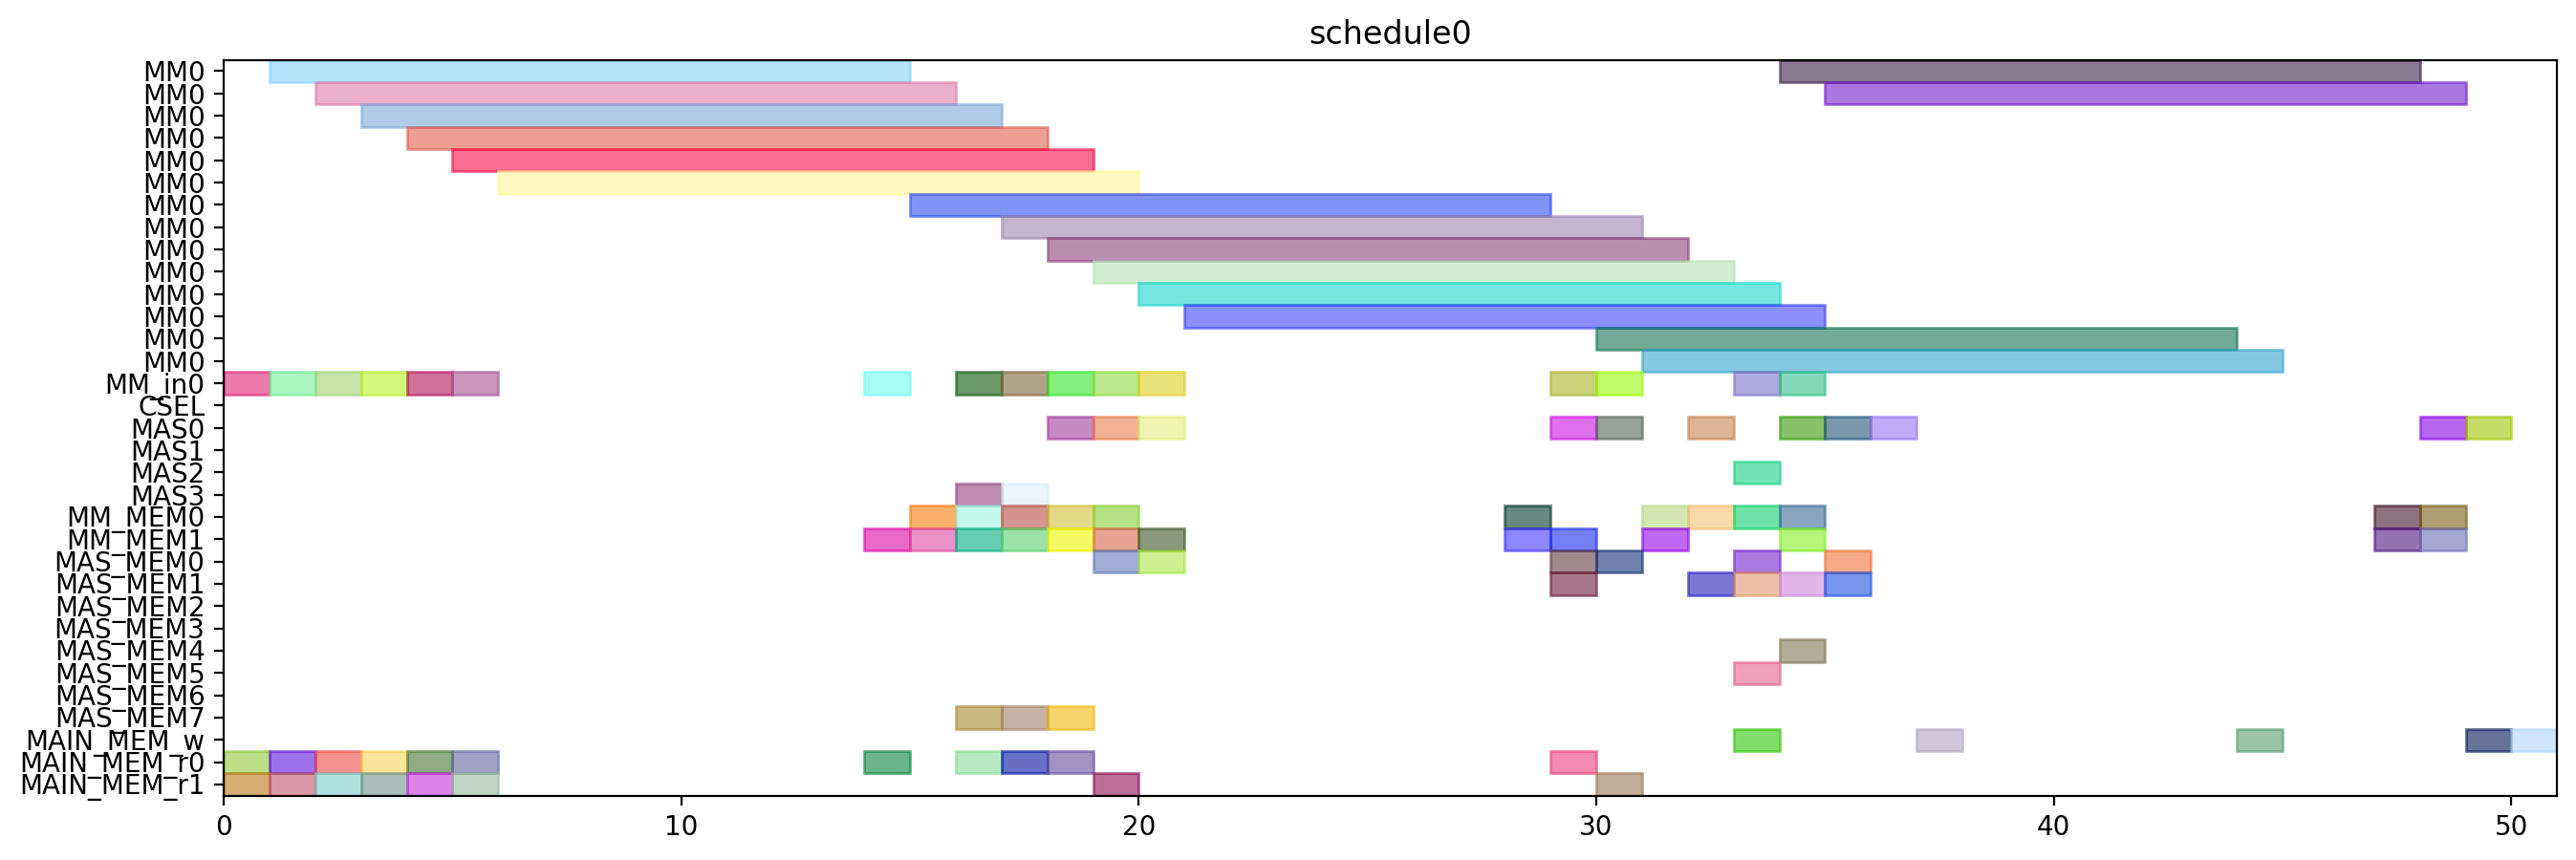

This chart was generated by the following Python code:
from pyschedule import Scenario, solvers, plotters, alt


def solve():
	horizon = 120
	S = Scenario("schedule0", horizon=horizon)

	# resource
	MM = S.Resources('MM', num=1, size=14)
	MM_in = S.Resources('MM_in', num=1)
	CSEL = S.Resource('CSEL')
	MAS = S.Resources('MAS', num=4, size=1, periods=range(1, horizon))
	MM_MEM = S.Resources('MM_MEM', num=2)
	MAS_MEM = S.Resources('MAS_MEM', num=8)
	MAIN_MEM_w = S.Resource('MAIN_MEM_w', size=1)
	MAIN_MEM_r = S.Resources('MAIN_MEM_r', num=2)

	# result of previous scheduling

	# new tasks
	t0 = S.Task('t0', length=14, delay_cost=1)
	t0 += alt(MM)
	t0_in = S.Task('t0_in', length=1, delay_cost=1)
	t0_in += alt(MM_in)
	S += t0_in*MM_in[0]<=t0*MM[0]
	t0_mem0 = S.Task('t0_mem0', length=1, delay_cost=1)
	t0_mem0 += MAIN_MEM_r[0]
	S += t0_mem0 <= t0

	t0_mem1 = S.Task('t0_mem1', length=1, delay_cost=1)
	t0_mem1 += MAIN_MEM_r[1]
	S += t0_mem1 <= t0

	t1 = S.Task('t1', length=14, delay_cost=1)
	t1 += alt(MM)
	t1_in = S.Task('t1_in', length=1, delay_cost=1)
	t1_in += alt(MM_in)
	S += t1_in*MM_in[0]<=t1*MM[0]
	t1_mem0 = S.Task('t1_mem0', length=1, delay_cost=1)
	t1_mem0 += MAIN_MEM_r[0]
	S += t1_mem0 <= t1

	t1_mem1 = S.Task('t1_mem1', length=1, delay_cost=1)
	t1_mem1 += MAIN_MEM_r[1]
	S += t1_mem1 <= t1

	t2 = S.Task('t2', length=14, delay_cost=1)
	t2 += alt(MM)
	t2_in = S.Task('t2_in', length=1, delay_cost=1)
	t2_in += alt(MM_in)
	S += t2_in*MM_in[0]<=t2*MM[0]
	t2_mem0 = S.Task('t2_mem0', length=1, delay_cost=1)
	t2_mem0 += MAIN_MEM_r[0]
	S += t2_mem0 <= t2

	t2_mem1 = S.Task('t2_mem1', length=1, delay_cost=1)
	t2_mem1 += MAIN_MEM_r[1]
	S += t2_mem1 <= t2

	t3 = S.Task('t3', length=14, delay_cost=1)
	t3 += alt(MM)
	t3_in = S.Task('t3_in', length=1, delay_cost=1)
	t3_in += alt(MM_in)
	S += t3_in*MM_in[0]<=t3*MM[0]
	t3_mem0 = S.Task('t3_mem0', length=1, delay_cost=1)
	t3_mem0 += MAIN_MEM_r[0]
	S += t3_mem0 <= t3

	t3_mem1 = S.Task('t3_mem1', length=1, delay_cost=1)
	t3_mem1 += MAIN_MEM_r[1]
	S += t3_mem1 <= t3

	t5 = S.Task('t5', length=14, delay_cost=1)
	t5 += alt(MM)
	t5_in = S.Task('t5_in', length=1, delay_cost=1)
	t5_in += alt(MM_in)
	S += t5_in*MM_in[0]<=t5*MM[0]
	t5_mem0 = S.Task('t5_mem0', length=1, delay_cost=1)
	t5_mem0 += MAIN_MEM_r[0]
	S += t5_mem0 <= t5

	t5_mem1 = S.Task('t5_mem1', length=1, delay_cost=1)
	t5_mem1 += MAIN_MEM_r[1]
	S += t5_mem1 <= t5

	t23 = S.Task('t23', length=14, delay_cost=1)
	t23 += alt(MM)
	t23_in = S.Task('t23_in', length=1, delay_cost=1)
	t23_in += alt(MM_in)
	S += t23_in*MM_in[0]<=t23*MM[0]
	t23_mem0 = S.Task('t23_mem0', length=1, delay_cost=1)
	t23_mem0 += MAIN_MEM_r[0]
	S += t23_mem0 <= t23

	t23_mem1 = S.Task('t23_mem1', length=1, delay_cost=1)
	t23_mem1 += MAIN_MEM_r[1]
	S += t23_mem1 <= t23

	t4 = S.Task('t4', length=1, delay_cost=1)
	t4 += alt(MAS)
	t4_mem0 = S.Task('t4_mem0', length=1, delay_cost=1)
	t4_mem0 += alt(MM_MEM)
	S += (t3*MM[0])-1 < t4_mem0*MM_MEM[0]
	S += t4_mem0 <= t4

	t4_mem1 = S.Task('t4_mem1', length=1, delay_cost=1)
	t4_mem1 += alt(MM_MEM)
	S += (t3*MM[0])-1 < t4_mem1*MM_MEM[1]
	S += t4_mem1 <= t4

	t6 = S.Task('t6', length=1, delay_cost=1)
	t6 += alt(MAS)
	t6_mem0 = S.Task('t6_mem0', length=1, delay_cost=1)
	t6_mem0 += alt(MM_MEM)
	S += (t5*MM[0])-1 < t6_mem0*MM_MEM[0]
	S += t6_mem0 <= t6

	t6_mem1 = S.Task('t6_mem1', length=1, delay_cost=1)
	t6_mem1 += alt(MM_MEM)
	S += (t5*MM[0])-1 < t6_mem1*MM_MEM[1]
	S += t6_mem1 <= t6

	t8 = S.Task('t8', length=14, delay_cost=1)
	t8 += alt(MM)
	t8_in = S.Task('t8_in', length=1, delay_cost=1)
	t8_in += alt(MM_in)
	S += t8_in*MM_in[0]<=t8*MM[0]
	t8_mem0 = S.Task('t8_mem0', length=1, delay_cost=1)
	t8_mem0 += MAIN_MEM_r[0]
	S += t8_mem0 <= t8

	t8_mem1 = S.Task('t8_mem1', length=1, delay_cost=1)
	t8_mem1 += alt(MM_MEM)
	S += (t2*MM[0])-1 < t8_mem1*MM_MEM[1]
	S += t8_mem1 <= t8

	t15 = S.Task('t15', length=14, delay_cost=1)
	t15 += alt(MM)
	t15_in = S.Task('t15_in', length=1, delay_cost=1)
	t15_in += alt(MM_in)
	S += t15_in*MM_in[0]<=t15*MM[0]
	t15_mem0 = S.Task('t15_mem0', length=1, delay_cost=1)
	t15_mem0 += MAIN_MEM_r[0]
	S += t15_mem0 <= t15

	t15_mem1 = S.Task('t15_mem1', length=1, delay_cost=1)
	t15_mem1 += alt(MM_MEM)
	S += (t2*MM[0])-1 < t15_mem1*MM_MEM[1]
	S += t15_mem1 <= t15

	t19 = S.Task('t19', length=1, delay_cost=1)
	t19 += alt(MAS)
	t19_mem0 = S.Task('t19_mem0', length=1, delay_cost=1)
	t19_mem0 += alt(MM_MEM)
	S += (t0*MM[0])-1 < t19_mem0*MM_MEM[0]
	S += t19_mem0 <= t19

	t19_mem1 = S.Task('t19_mem1', length=1, delay_cost=1)
	t19_mem1 += alt(MM_MEM)
	S += (t0*MM[0])-1 < t19_mem1*MM_MEM[1]
	S += t19_mem1 <= t19

	t24 = S.Task('t24', length=1, delay_cost=1)
	t24 += alt(MAS)
	t24_mem0 = S.Task('t24_mem0', length=1, delay_cost=1)
	t24_mem0 += alt(MM_MEM)
	S += (t23*MM[0])-1 < t24_mem0*MM_MEM[0]
	S += t24_mem0 <= t24

	t24_mem1 = S.Task('t24_mem1', length=1, delay_cost=1)
	t24_mem1 += alt(MM_MEM)
	S += (t23*MM[0])-1 < t24_mem1*MM_MEM[1]
	S += t24_mem1 <= t24

	t7 = S.Task('t7', length=14, delay_cost=1)
	t7 += alt(MM)
	t7_in = S.Task('t7_in', length=1, delay_cost=1)
	t7_in += alt(MM_in)
	S += t7_in*MM_in[0]<=t7*MM[0]
	t7_mem0 = S.Task('t7_mem0', length=1, delay_cost=1)
	t7_mem0 += MAIN_MEM_r[0]
	S += t7_mem0 <= t7

	t7_mem1 = S.Task('t7_mem1', length=1, delay_cost=1)
	t7_mem1 += alt(MAS_MEM)
	S += (t6*MAS[0])-1 < t7_mem1*MAS_MEM[1]
	S += (t6*MAS[1])-1 < t7_mem1*MAS_MEM[3]
	S += (t6*MAS[2])-1 < t7_mem1*MAS_MEM[5]
	S += (t6*MAS[3])-1 < t7_mem1*MAS_MEM[7]
	S += t7_mem1 <= t7

	t14 = S.Task('t14', length=14, delay_cost=1)
	t14 += alt(MM)
	t14_in = S.Task('t14_in', length=1, delay_cost=1)
	t14_in += alt(MM_in)
	S += t14_in*MM_in[0]<=t14*MM[0]
	S += 0<t14

	t14_w = S.Task('t14_w', length=1, delay_cost=1)
	t14_w += alt(MAIN_MEM_w)
	S += t14 <= t14_w

	t14_mem0 = S.Task('t14_mem0', length=1, delay_cost=1)
	t14_mem0 += MAIN_MEM_r[0]
	S += t14_mem0 <= t14

	t14_mem1 = S.Task('t14_mem1', length=1, delay_cost=1)
	t14_mem1 += alt(MAS_MEM)
	S += (t6*MAS[0])-1 < t14_mem1*MAS_MEM[1]
	S += (t6*MAS[1])-1 < t14_mem1*MAS_MEM[3]
	S += (t6*MAS[2])-1 < t14_mem1*MAS_MEM[5]
	S += (t6*MAS[3])-1 < t14_mem1*MAS_MEM[7]
	S += t14_mem1 <= t14

	t16 = S.Task('t16', length=1, delay_cost=1)
	t16 += alt(MAS)
	t16_mem0 = S.Task('t16_mem0', length=1, delay_cost=1)
	t16_mem0 += alt(MM_MEM)
	S += (t0*MM[0])-1 < t16_mem0*MM_MEM[0]
	S += t16_mem0 <= t16

	t16_mem1 = S.Task('t16_mem1', length=1, delay_cost=1)
	t16_mem1 += alt(MM_MEM)
	S += (t15*MM[0])-1 < t16_mem1*MM_MEM[1]
	S += t16_mem1 <= t16

	t20 = S.Task('t20', length=1, delay_cost=1)
	t20 += alt(MAS)
	t20_mem0 = S.Task('t20_mem0', length=1, delay_cost=1)
	t20_mem0 += alt(MM_MEM)
	S += (t0*MM[0])-1 < t20_mem0*MM_MEM[0]
	S += t20_mem0 <= t20

	t20_mem1 = S.Task('t20_mem1', length=1, delay_cost=1)
	t20_mem1 += alt(MAS_MEM)
	S += (t19*MAS[0])-1 < t20_mem1*MAS_MEM[1]
	S += (t19*MAS[1])-1 < t20_mem1*MAS_MEM[3]
	S += (t19*MAS[2])-1 < t20_mem1*MAS_MEM[5]
	S += (t19*MAS[3])-1 < t20_mem1*MAS_MEM[7]
	S += t20_mem1 <= t20

	t25 = S.Task('t25', length=14, delay_cost=1)
	t25 += alt(MM)
	t25_in = S.Task('t25_in', length=1, delay_cost=1)
	t25_in += alt(MM_in)
	S += t25_in*MM_in[0]<=t25*MM[0]
	t25_mem0 = S.Task('t25_mem0', length=1, delay_cost=1)
	t25_mem0 += alt(MAS_MEM)
	S += (t24*MAS[0])-1 < t25_mem0*MAS_MEM[0]
	S += (t24*MAS[1])-1 < t25_mem0*MAS_MEM[2]
	S += (t24*MAS[2])-1 < t25_mem0*MAS_MEM[4]
	S += (t24*MAS[3])-1 < t25_mem0*MAS_MEM[6]
	S += t25_mem0 <= t25

	t25_mem1 = S.Task('t25_mem1', length=1, delay_cost=1)
	t25_mem1 += MAIN_MEM_r[1]
	S += t25_mem1 <= t25

	t26 = S.Task('t26', length=14, delay_cost=1)
	t26 += alt(MM)
	t26_in = S.Task('t26_in', length=1, delay_cost=1)
	t26_in += alt(MM_in)
	S += t26_in*MM_in[0]<=t26*MM[0]
	t26_mem0 = S.Task('t26_mem0', length=1, delay_cost=1)
	t26_mem0 += alt(MAS_MEM)
	S += (t24*MAS[0])-1 < t26_mem0*MAS_MEM[0]
	S += (t24*MAS[1])-1 < t26_mem0*MAS_MEM[2]
	S += (t24*MAS[2])-1 < t26_mem0*MAS_MEM[4]
	S += (t24*MAS[3])-1 < t26_mem0*MAS_MEM[6]
	S += t26_mem0 <= t26

	t26_mem1 = S.Task('t26_mem1', length=1, delay_cost=1)
	t26_mem1 += alt(MM_MEM)
	S += (t1*MM[0])-1 < t26_mem1*MM_MEM[1]
	S += t26_mem1 <= t26

	t9 = S.Task('t9', length=1, delay_cost=1)
	t9 += alt(MAS)
	t9_mem0 = S.Task('t9_mem0', length=1, delay_cost=1)
	t9_mem0 += alt(MM_MEM)
	S += (t7*MM[0])-1 < t9_mem0*MM_MEM[0]
	S += t9_mem0 <= t9

	t9_mem1 = S.Task('t9_mem1', length=1, delay_cost=1)
	t9_mem1 += alt(MM_MEM)
	S += (t8*MM[0])-1 < t9_mem1*MM_MEM[1]
	S += t9_mem1 <= t9

	t17 = S.Task('t17', length=14, delay_cost=1)
	t17 += alt(MM)
	t17_in = S.Task('t17_in', length=1, delay_cost=1)
	t17_in += alt(MM_in)
	S += t17_in*MM_in[0]<=t17*MM[0]
	S += 0<t17

	t17_w = S.Task('t17_w', length=1, delay_cost=1)
	t17_w += alt(MAIN_MEM_w)
	S += t17 <= t17_w

	t17_mem0 = S.Task('t17_mem0', length=1, delay_cost=1)
	t17_mem0 += MAIN_MEM_r[0]
	S += t17_mem0 <= t17

	t17_mem1 = S.Task('t17_mem1', length=1, delay_cost=1)
	t17_mem1 += alt(MAS_MEM)
	S += (t16*MAS[0])-1 < t17_mem1*MAS_MEM[1]
	S += (t16*MAS[1])-1 < t17_mem1*MAS_MEM[3]
	S += (t16*MAS[2])-1 < t17_mem1*MAS_MEM[5]
	S += (t16*MAS[3])-1 < t17_mem1*MAS_MEM[7]
	S += t17_mem1 <= t17

	t21 = S.Task('t21', length=1, delay_cost=1)
	t21 += alt(MAS)
	t21_mem0 = S.Task('t21_mem0', length=1, delay_cost=1)
	t21_mem0 += alt(MAS_MEM)
	S += (t20*MAS[0])-1 < t21_mem0*MAS_MEM[0]
	S += (t20*MAS[1])-1 < t21_mem0*MAS_MEM[2]
	S += (t20*MAS[2])-1 < t21_mem0*MAS_MEM[4]
	S += (t20*MAS[3])-1 < t21_mem0*MAS_MEM[6]
	S += t21_mem0 <= t21

	t21_mem1 = S.Task('t21_mem1', length=1, delay_cost=1)
	t21_mem1 += alt(MM_MEM)
	S += (t15*MM[0])-1 < t21_mem1*MM_MEM[1]
	S += t21_mem1 <= t21

	t27 = S.Task('t27', length=1, delay_cost=1)
	t27 += alt(MAS)
	t27_mem0 = S.Task('t27_mem0', length=1, delay_cost=1)
	t27_mem0 += alt(MM_MEM)
	S += (t26*MM[0])-1 < t27_mem0*MM_MEM[0]
	S += t27_mem0 <= t27

	t27_mem1 = S.Task('t27_mem1', length=1, delay_cost=1)
	t27_mem1 += alt(MM_MEM)
	S += (t26*MM[0])-1 < t27_mem1*MM_MEM[1]
	S += t27_mem1 <= t27

	t10 = S.Task('t10', length=1, delay_cost=1)
	t10 += alt(MAS)
	t10_mem0 = S.Task('t10_mem0', length=1, delay_cost=1)
	t10_mem0 += alt(MM_MEM)
	S += (t1*MM[0])-1 < t10_mem0*MM_MEM[0]
	S += t10_mem0 <= t10

	t10_mem1 = S.Task('t10_mem1', length=1, delay_cost=1)
	t10_mem1 += alt(MAS_MEM)
	S += (t9*MAS[0])-1 < t10_mem1*MAS_MEM[1]
	S += (t9*MAS[1])-1 < t10_mem1*MAS_MEM[3]
	S += (t9*MAS[2])-1 < t10_mem1*MAS_MEM[5]
	S += (t9*MAS[3])-1 < t10_mem1*MAS_MEM[7]
	S += t10_mem1 <= t10

	t11 = S.Task('t11', length=1, delay_cost=1)
	t11 += alt(MAS)
	t11_mem0 = S.Task('t11_mem0', length=1, delay_cost=1)
	t11_mem0 += alt(MM_MEM)
	S += (t1*MM[0])-1 < t11_mem0*MM_MEM[0]
	S += t11_mem0 <= t11

	t11_mem1 = S.Task('t11_mem1', length=1, delay_cost=1)
	t11_mem1 += alt(MAS_MEM)
	S += (t9*MAS[0])-1 < t11_mem1*MAS_MEM[1]
	S += (t9*MAS[1])-1 < t11_mem1*MAS_MEM[3]
	S += (t9*MAS[2])-1 < t11_mem1*MAS_MEM[5]
	S += (t9*MAS[3])-1 < t11_mem1*MAS_MEM[7]
	S += t11_mem1 <= t11

	t22 = S.Task('t22', length=14, delay_cost=1)
	t22 += alt(MM)
	t22_in = S.Task('t22_in', length=1, delay_cost=1)
	t22_in += alt(MM_in)
	S += t22_in*MM_in[0]<=t22*MM[0]
	t22_mem0 = S.Task('t22_mem0', length=1, delay_cost=1)
	t22_mem0 += alt(MAS_MEM)
	S += (t21*MAS[0])-1 < t22_mem0*MAS_MEM[0]
	S += (t21*MAS[1])-1 < t22_mem0*MAS_MEM[2]
	S += (t21*MAS[2])-1 < t22_mem0*MAS_MEM[4]
	S += (t21*MAS[3])-1 < t22_mem0*MAS_MEM[6]
	S += t22_mem0 <= t22

	t22_mem1 = S.Task('t22_mem1', length=1, delay_cost=1)
	t22_mem1 += MAIN_MEM_r[1]
	S += t22_mem1 <= t22

	new_PZ = S.Task('new_PZ', length=1, delay_cost=1)
	new_PZ += alt(MAS)
	S += 0<new_PZ

	new_PZ_w = S.Task('new_PZ_w', length=1, delay_cost=1)
	new_PZ_w += alt(MAIN_MEM_w)
	S += new_PZ <= new_PZ_w

	new_PZ_mem0 = S.Task('new_PZ_mem0', length=1, delay_cost=1)
	new_PZ_mem0 += alt(MAS_MEM)
	S += (t27*MAS[0])-1 < new_PZ_mem0*MAS_MEM[0]
	S += (t27*MAS[1])-1 < new_PZ_mem0*MAS_MEM[2]
	S += (t27*MAS[2])-1 < new_PZ_mem0*MAS_MEM[4]
	S += (t27*MAS[3])-1 < new_PZ_mem0*MAS_MEM[6]
	S += new_PZ_mem0 <= new_PZ

	new_PZ_mem1 = S.Task('new_PZ_mem1', length=1, delay_cost=1)
	new_PZ_mem1 += alt(MAS_MEM)
	S += (t27*MAS[0])-1 < new_PZ_mem1*MAS_MEM[1]
	S += (t27*MAS[1])-1 < new_PZ_mem1*MAS_MEM[3]
	S += (t27*MAS[2])-1 < new_PZ_mem1*MAS_MEM[5]
	S += (t27*MAS[3])-1 < new_PZ_mem1*MAS_MEM[7]
	S += new_PZ_mem1 <= new_PZ

	t12 = S.Task('t12', length=14, delay_cost=1)
	t12 += alt(MM)
	t12_in = S.Task('t12_in', length=1, delay_cost=1)
	t12_in += alt(MM_in)
	S += t12_in*MM_in[0]<=t12*MM[0]
	t12_mem0 = S.Task('t12_mem0', length=1, delay_cost=1)
	t12_mem0 += alt(MAS_MEM)
	S += (t10*MAS[0])-1 < t12_mem0*MAS_MEM[0]
	S += (t10*MAS[1])-1 < t12_mem0*MAS_MEM[2]
	S += (t10*MAS[2])-1 < t12_mem0*MAS_MEM[4]
	S += (t10*MAS[3])-1 < t12_mem0*MAS_MEM[6]
	S += t12_mem0 <= t12

	t12_mem1 = S.Task('t12_mem1', length=1, delay_cost=1)
	t12_mem1 += alt(MAS_MEM)
	S += (t11*MAS[0])-1 < t12_mem1*MAS_MEM[1]
	S += (t11*MAS[1])-1 < t12_mem1*MAS_MEM[3]
	S += (t11*MAS[2])-1 < t12_mem1*MAS_MEM[5]
	S += (t11*MAS[3])-1 < t12_mem1*MAS_MEM[7]
	S += t12_mem1 <= t12

	t13 = S.Task('t13', length=14, delay_cost=1)
	t13 += alt(MM)
	t13_in = S.Task('t13_in', length=1, delay_cost=1)
	t13_in += alt(MM_in)
	S += t13_in*MM_in[0]<=t13*MM[0]
	t13_mem0 = S.Task('t13_mem0', length=1, delay_cost=1)
	t13_mem0 += alt(MAS_MEM)
	S += (t4*MAS[0])-1 < t13_mem0*MAS_MEM[0]
	S += (t4*MAS[1])-1 < t13_mem0*MAS_MEM[2]
	S += (t4*MAS[2])-1 < t13_mem0*MAS_MEM[4]
	S += (t4*MAS[3])-1 < t13_mem0*MAS_MEM[6]
	S += t13_mem0 <= t13

	t13_mem1 = S.Task('t13_mem1', length=1, delay_cost=1)
	t13_mem1 += alt(MAS_MEM)
	S += (t10*MAS[0])-1 < t13_mem1*MAS_MEM[1]
	S += (t10*MAS[1])-1 < t13_mem1*MAS_MEM[3]
	S += (t10*MAS[2])-1 < t13_mem1*MAS_MEM[5]
	S += (t10*MAS[3])-1 < t13_mem1*MAS_MEM[7]
	S += t13_mem1 <= t13

	new_PY = S.Task('new_PY', length=1, delay_cost=1)
	new_PY += alt(MAS)
	S += 0<new_PY

	new_PY_w = S.Task('new_PY_w', length=1, delay_cost=1)
	new_PY_w += alt(MAIN_MEM_w)
	S += new_PY <= new_PY_w

	new_PY_mem0 = S.Task('new_PY_mem0', length=1, delay_cost=1)
	new_PY_mem0 += alt(MM_MEM)
	S += (t12*MM[0])-1 < new_PY_mem0*MM_MEM[0]
	S += new_PY_mem0 <= new_PY

	new_PY_mem1 = S.Task('new_PY_mem1', length=1, delay_cost=1)
	new_PY_mem1 += alt(MM_MEM)
	S += (t22*MM[0])-1 < new_PY_mem1*MM_MEM[1]
	S += new_PY_mem1 <= new_PY

	new_PX = S.Task('new_PX', length=1, delay_cost=1)
	new_PX += alt(MAS)
	S += 0<new_PX

	new_PX_w = S.Task('new_PX_w', length=1, delay_cost=1)
	new_PX_w += alt(MAIN_MEM_w)
	S += new_PX <= new_PX_w

	new_PX_mem0 = S.Task('new_PX_mem0', length=1, delay_cost=1)
	new_PX_mem0 += alt(MM_MEM)
	S += (t13*MM[0])-1 < new_PX_mem0*MM_MEM[0]
	S += new_PX_mem0 <= new_PX

	new_PX_mem1 = S.Task('new_PX_mem1', length=1, delay_cost=1)
	new_PX_mem1 += alt(MM_MEM)
	S += (t25*MM[0])-1 < new_PX_mem1*MM_MEM[1]
	S += new_PX_mem1 <= new_PX

	solvers.mip.solve(S,msg=1,kind='CPLEX',ratio_gap=1.01)

	solution = [['hoge']*len(S.solution()[1]) for i in range(len(S.solution()))]
	for i in range(len(S.solution())):
		for j in range(len(S.solution()[i])):
			solution[i][j]=str(S.solution()[i][j])
	print(solution)

	cycles = int(solution[-1][3])

	pic_file_name = "/home/mfukuda/ABE/multiRAM_multiMAS_16mux/scheduling_result/stage14MM1_stage1MAS4/EP_DBL_A_ANY/schedule0.png"
	if(S.solution() != []):
		plotters.matplotlib.plot(S,img_filename=pic_file_name, show_task_labels=False, fig_size=(cycles*0.25+3, 5))

	return solution
